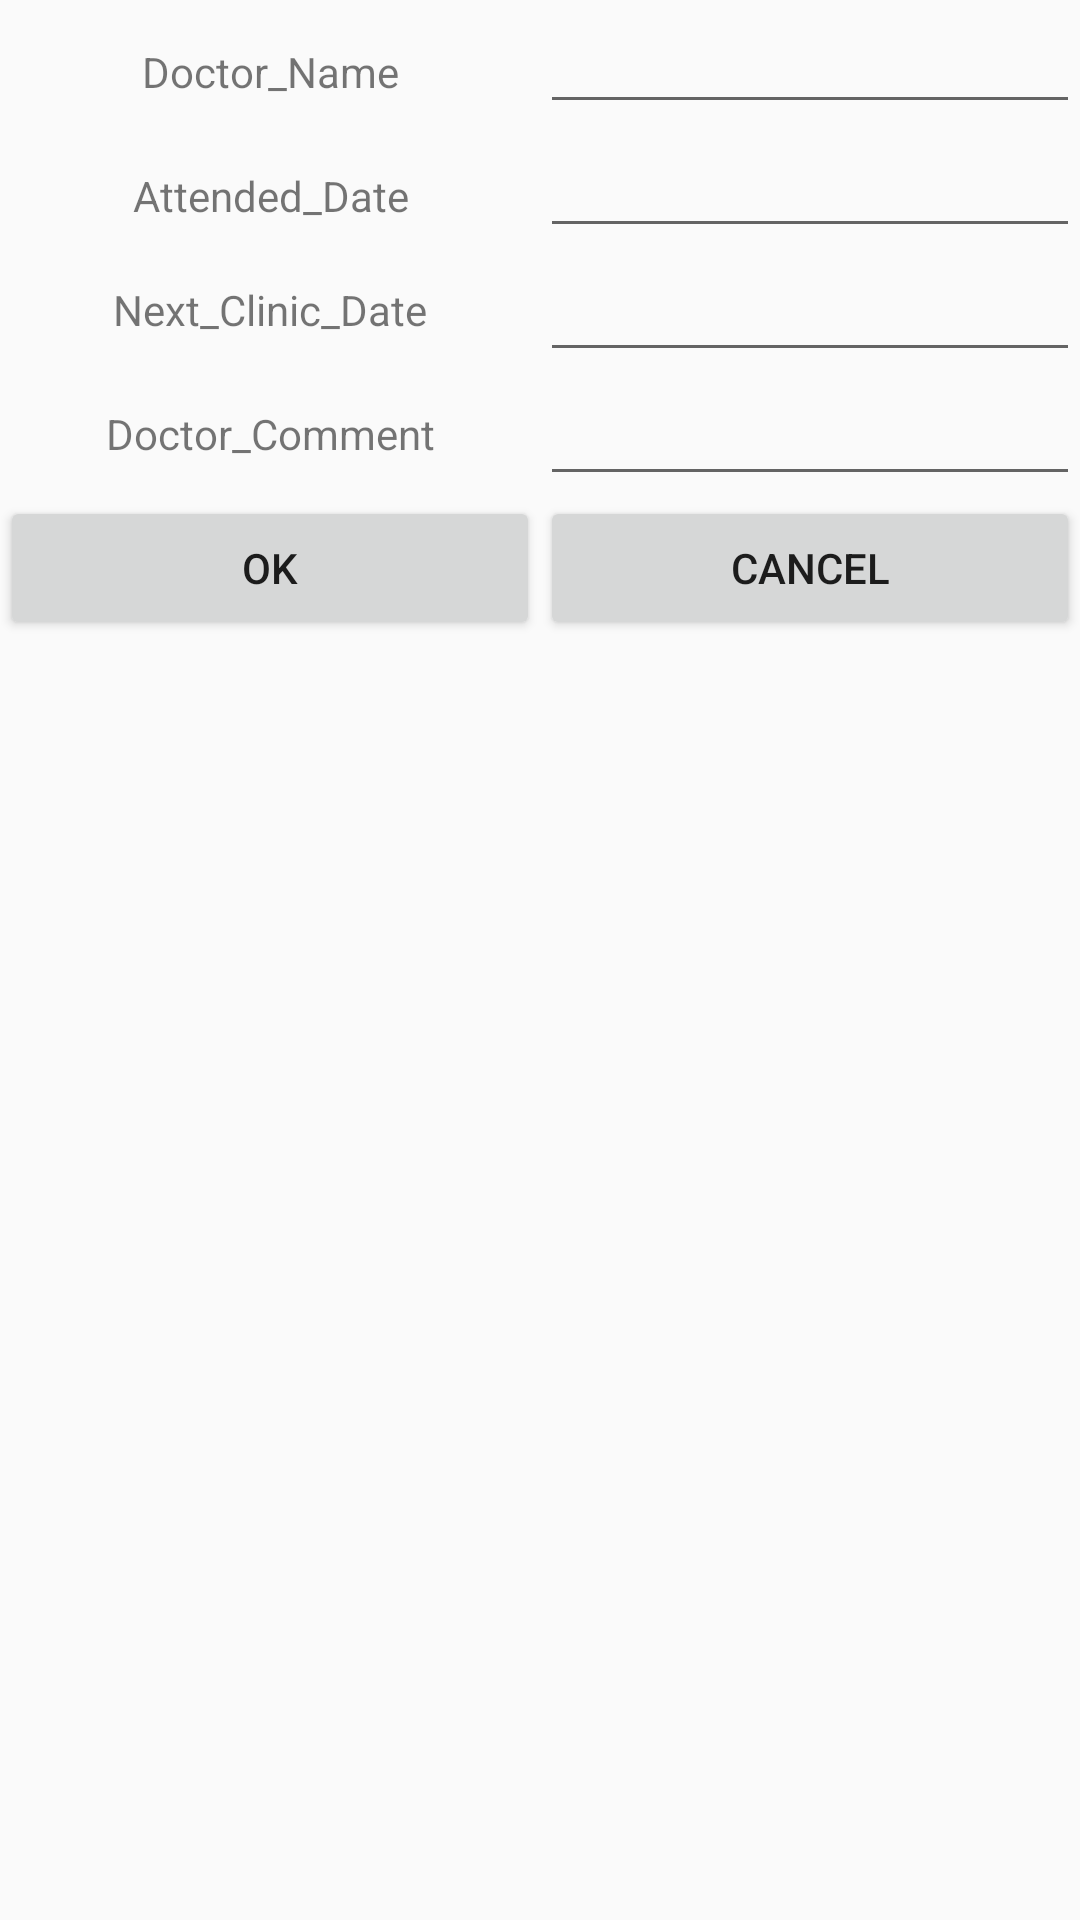

The Android layout XML behind this screen, and the referenced resources:
<!-- AndroidManifest.xml: application theme AppTheme -->
<!-- res/layout/dialog_add.xml -->
<?xml version="1.0" encoding="utf-8"?>
<LinearLayout
    xmlns:android="http://schemas.android.com/apk/res/android"
    android:layout_width="400dp"
    android:layout_height="250dp"
    android:orientation="vertical">
    <LinearLayout
        android:layout_width="match_parent"
        android:layout_height="wrap_content"
        android:orientation="horizontal">

        <TextView
            android:layout_width="0dp"
            android:layout_height="wrap_content"
            android:layout_weight="0.5"
            android:gravity="center"
            android:text="@string/Doctor_Name" />

        <EditText
            android:id="@+id/name"
            android:layout_width="0dp"
            android:layout_height="wrap_content"
            android:layout_weight="0.5"
            android:inputType="textCapSentences" />
    </LinearLayout>

    <LinearLayout
        android:layout_width="match_parent"
        android:layout_height="wrap_content"
        android:orientation="horizontal">

        <TextView
            android:layout_width="0dp"
            android:layout_height="wrap_content"
            android:layout_weight="0.5"
            android:gravity="center"
            android:text="@string/Attended_Date" />

        <EditText
            android:id="@+id/attended_date"
            android:layout_width="0dp"
            android:layout_height="wrap_content"
            android:layout_weight="0.5"
            android:inputType="text" />
    </LinearLayout>

    <LinearLayout
        android:layout_width="match_parent"
        android:layout_height="wrap_content"
        android:orientation="horizontal">

        <TextView
            android:layout_width="0dp"
            android:layout_height="wrap_content"
            android:layout_gravity="center"
            android:layout_weight="0.5"
            android:gravity="center"
            android:text="@string/Next_Clinic_Date" />

        

        <EditText
            android:id="@+id/next_clinic_date"
            android:layout_width="0dp"
            android:layout_height="wrap_content"
            android:layout_weight="0.5"
            android:inputType="text" />
    </LinearLayout>

    <LinearLayout
        android:layout_width="match_parent"
        android:layout_height="wrap_content"
        android:orientation="horizontal">

        <TextView
            android:layout_width="0dp"
            android:layout_height="wrap_content"
            android:layout_gravity="center"
            android:layout_weight="0.5"
            android:gravity="center"
            android:text="@string/Doctor_Comment" />

        <EditText
            android:id="@+id/doctor_comment"
            android:layout_width="0dp"
            android:layout_height="wrap_content"
            android:layout_weight="0.5"
            android:inputType="text" />
    </LinearLayout>

    <LinearLayout
        android:layout_width="match_parent"
        android:layout_height="wrap_content"
        android:orientation="horizontal">

        <Button
            android:id="@+id/btn_ok"
            android:layout_width="0dp"
            android:layout_height="wrap_content"
            android:layout_gravity="center"
            android:layout_weight="0.5"
            android:gravity="center"
            android:text="@string/ok" />

        <Button
            android:id="@+id/btn_cancel"
            android:layout_width="0dp"
            android:text="@string/cancel"
            android:layout_height="wrap_content"
            android:layout_weight="0.5"/>
    </LinearLayout>

</LinearLayout>
<!-- resources referenced by this layout -->
<resources>
  <string name="Attended_Date">Attended_Date</string>
  <string name="Doctor_Comment">Doctor_Comment</string>
  <string name="Doctor_Name">Doctor_Name</string>
  <string name="Next_Clinic_Date">Next_Clinic_Date</string>
  <string name="cancel">cancel</string>
  <string name="ok">ok</string>
  <style name="AppTheme" parent="Theme.AppCompat.Light.NoActionBar">
          
          <item name="colorPrimary">@color/colorPrimary</item>
          <item name="colorPrimaryDark">@color/colorPrimaryDark</item>
          <item name="colorAccent">@color/colorAccent</item>
  
  
      </style>
  <color name="colorPrimary">#6200EE</color>
  <color name="colorPrimaryDark">#3700B3</color>
  <color name="colorAccent">#03DAC5</color>
</resources>
